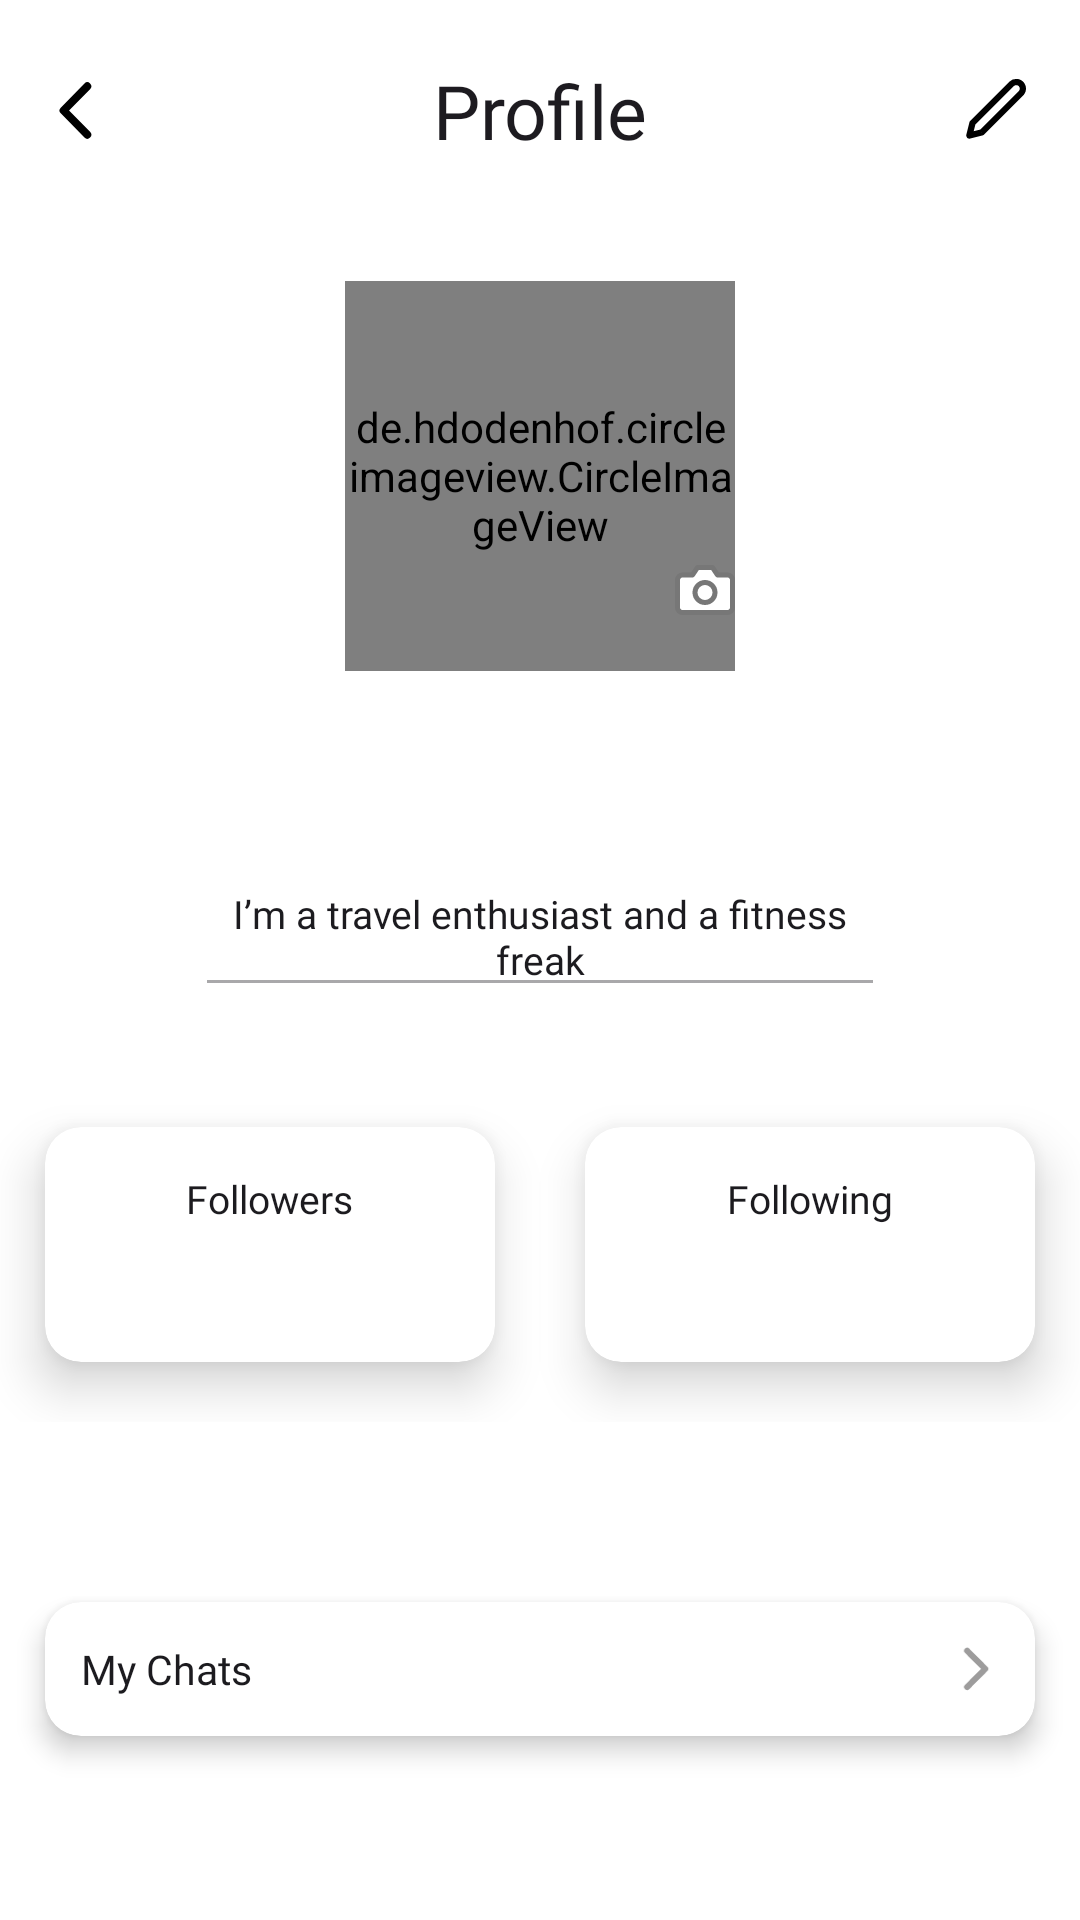

Layout XML and referenced resources for this Android screen:
<!-- AndroidManifest.xml: application theme Habit -->
<!-- res/layout/activity_profile.xml -->
<?xml version="1.0" encoding="utf-8"?>
<ScrollView xmlns:android="http://schemas.android.com/apk/res/android"
    xmlns:app="http://schemas.android.com/apk/res-auto"
    xmlns:tools="http://schemas.android.com/tools"
    android:layout_width="match_parent"
    android:layout_height="match_parent"
    android:orientation="vertical"
    android:paddingTop="20dp"
    android:fillViewport="true"
    android:overScrollMode="never"
    android:background="@color/white"
    tools:context=".ui.activity.ProfileActivity.ProfileActivity">

    >


    <androidx.constraintlayout.widget.ConstraintLayout
        android:layout_width="match_parent"
        android:paddingBottom="30dp"
        android:layout_height="match_parent">



        <androidx.constraintlayout.widget.Guideline
            android:id="@+id/start"
            android:layout_width="wrap_content"
            android:layout_height="wrap_content"
            android:orientation="vertical"
            app:layout_constraintGuide_begin="15dp" />

        <androidx.constraintlayout.widget.Guideline
            android:id="@+id/end"
            android:layout_width="wrap_content"
            android:layout_height="wrap_content"
            android:orientation="vertical"
            app:layout_constraintGuide_end="15dp" />


        <ImageView
            android:id="@+id/back"
            style="@style/Widget.Material3.Button.TextButton"
            android:layout_width="20dp"
            android:layout_height="20dp"
            android:padding="0dp"
            app:tint="@color/black"
            app:layout_constraintBottom_toBottomOf="@+id/header"
            app:layout_constraintStart_toStartOf="@id/start"
            app:layout_constraintTop_toTopOf="@+id/header"
            app:shapeAppearance="@style/Habit"
            app:srcCompat="@drawable/arrow_icon" />

        <TextView
            android:id="@+id/header"
            android:layout_width="wrap_content"
            android:layout_height="wrap_content"
            android:fontFamily="@font/bold"
            android:text="Profile"
            android:textSize="25sp"
            android:theme="@style/MaterialAlertDialog.Material3.Title.Text"
            app:layout_constraintEnd_toEndOf="parent"
            app:layout_constraintStart_toStartOf="parent"
            app:layout_constraintTop_toTopOf="parent" />

        <ImageView
            android:id="@+id/edit"
            android:layout_width="25dp"
            android:layout_height="25dp"
            android:src="@drawable/edit_icon"
            app:tint="@color/black"
            app:layout_constraintEnd_toEndOf="@id/end"
            app:layout_constraintTop_toTopOf="@id/header"
            app:layout_constraintBottom_toBottomOf="@id/header"/>


        <de.hdodenhof.circleimageview.CircleImageView
            android:id="@+id/user_profile_image"
            android:layout_width="130dp"
            android:layout_height="130dp"
            android:layout_marginTop="40dp"
            tools:src="@drawable/dummy_user_image"
            app:layout_constraintEnd_toStartOf="@+id/end"
            app:layout_constraintStart_toStartOf="@id/start"
            app:layout_constraintTop_toBottomOf="@+id/header" />

        <ImageView
            android:id="@+id/camera_icon"
            android:layout_width="20dp"
            android:layout_height="20dp"
            android:layout_marginBottom="17dp"
            android:src="@drawable/camera_icon"
            app:layout_constraintBottom_toBottomOf="@+id/user_profile_image"
            app:layout_constraintEnd_toEndOf="@+id/user_profile_image" />

        <TextView
            android:id="@+id/user_name"
            android:layout_width="wrap_content"
            android:layout_height="wrap_content"
            android:fontFamily="@font/semi_bold"
            android:textColor="@color/text_color"
            android:textSize="20sp"
            android:layout_marginTop="15dp"
            app:layout_constraintEnd_toEndOf="@+id/user_profile_image"
            app:layout_constraintStart_toStartOf="@+id/user_profile_image"
            app:layout_constraintTop_toBottomOf="@+id/user_profile_image"
            tools:text="Diya Aurora" />

        <EditText
            android:id="@+id/user_bio"
            android:layout_width="0dp"
            android:layout_height="wrap_content"
            android:layout_marginTop="20dp"
            android:textAlignment="center"
            android:layout_marginHorizontal="50dp"
            android:textSize="13sp"
            android:enabled="false"
            android:textColor="@color/text_color"
            android:fontFamily="@font/regular"
            android:text="I’m a travel enthusiast and a fitness freak"
            app:layout_constraintEnd_toStartOf="@+id/end"
            app:layout_constraintStart_toStartOf="@+id/start"
            app:layout_constraintTop_toBottomOf="@+id/user_name" />

        <LinearLayout
            android:id="@+id/linearLayout"
            android:layout_width="0dp"
            android:layout_height="wrap_content"
            android:layout_marginTop="30dp"
            app:layout_constraintEnd_toEndOf="parent"
            app:layout_constraintStart_toStartOf="parent"
            app:layout_constraintTop_toBottomOf="@+id/user_bio">


            <com.google.android.material.card.MaterialCardView
                android:id="@+id/follower_card"
                android:layout_width="wrap_content"
                android:layout_height="wrap_content"
                android:layout_marginStart="15dp"
                android:layout_marginTop="10dp"
                android:layout_marginEnd="15dp"
                android:layout_marginBottom="20dp"
                android:layout_weight="1"
                app:cardBackgroundColor="@color/card_color"
                app:cardElevation="10dp"
                app:strokeWidth="0dp">

                <LinearLayout
                    android:id="@+id/follower_cont"
                    android:layout_width="match_parent"
                    android:layout_height="wrap_content"
                    android:gravity="center"
                    android:orientation="vertical"
                    android:paddingVertical="15dp">

                    <TextView
                        android:layout_width="wrap_content"
                        android:layout_height="wrap_content"
                        android:fontFamily="@font/semi_bold"
                        android:text="Followers"
                        android:textColor="@color/text_color"
                        android:textSize="13sp" />

                    <TextView
                        android:id="@+id/followers_cnt"
                        android:layout_width="wrap_content"
                        android:layout_height="wrap_content"
                        android:layout_marginTop="5dp"
                        android:fontFamily="@font/semi_bold"
                        android:textColor="@color/text_color"
                        android:textSize="19sp"
                        tools:text="0" />

                </LinearLayout>

            </com.google.android.material.card.MaterialCardView>

            <com.google.android.material.card.MaterialCardView
                android:id="@+id/following_card"
                android:layout_width="wrap_content"
                android:layout_height="wrap_content"
                android:layout_marginStart="15dp"
                android:layout_marginTop="10dp"
                android:layout_marginEnd="15dp"
                android:layout_marginBottom="20dp"
                android:layout_weight="1"
                app:cardBackgroundColor="@color/card_color"
                app:cardElevation="10dp"
                app:strokeWidth="0dp">

                <LinearLayout
                    android:id="@+id/following_cont"
                    android:layout_width="match_parent"
                    android:layout_height="wrap_content"
                    android:gravity="center"
                    android:orientation="vertical"
                    android:paddingVertical="15dp">

                    <TextView
                        android:layout_width="wrap_content"
                        android:layout_height="wrap_content"
                        android:fontFamily="@font/semi_bold"
                        android:text="Following"
                        android:textColor="@color/text_color"
                        android:textSize="13sp" />

                    <TextView
                        android:id="@+id/following_cnt"
                        android:layout_width="wrap_content"
                        android:layout_height="wrap_content"
                        android:layout_marginTop="5dp"
                        android:fontFamily="@font/semi_bold"
                        android:textColor="@color/text_color"
                        android:textSize="19sp"
                        tools:text="0" />

                </LinearLayout>

            </com.google.android.material.card.MaterialCardView>

        </LinearLayout>

        <com.google.android.material.button.MaterialButton
            android:id="@+id/update_profile"
            android:layout_width="0dp"
            android:layout_height="wrap_content"
            android:layout_marginTop="100dp"
            android:backgroundTint="@color/orange"
            android:text="Update Profile"
            android:visibility="gone"
            android:textSize="14sp"
            app:layout_constraintBottom_toBottomOf="parent"
            app:layout_constraintEnd_toEndOf="@id/end"
            app:layout_constraintStart_toStartOf="@id/start" />


        <ProgressBar
            android:id="@+id/progress"
            android:layout_width="wrap_content"
            android:layout_height="wrap_content"
            android:indeterminate="true"
            android:visibility="gone"
            android:indeterminateTint="@color/orange"
            app:layout_constraintStart_toStartOf="parent"
            app:layout_constraintEnd_toEndOf="parent"
            app:layout_constraintTop_toTopOf="parent"
            app:layout_constraintBottom_toBottomOf="parent"/>


        <com.google.android.material.card.MaterialCardView
            android:id="@+id/chats"
            android:layout_width="0dp"
            app:layout_constraintStart_toStartOf="@id/start"
            app:layout_constraintEnd_toEndOf="@id/end"
            android:layout_height="wrap_content"
            app:cardBackgroundColor="@color/card_color"
            app:strokeWidth="0dp"
            android:layout_marginTop="60dp"
            app:cardElevation="5dp"
            app:layout_constraintTop_toBottomOf="@+id/linearLayout">

            <LinearLayout
                android:layout_width="match_parent"
                android:layout_height="wrap_content"
                android:gravity="center_vertical"
                android:layout_marginHorizontal="12dp"
                android:layout_marginVertical="13dp">

                <TextView
                    android:layout_width="wrap_content"
                    android:layout_height="wrap_content"
                    android:fontFamily="@font/semi_bold"
                    android:text="My Chats"
                    android:textSize="13.5sp"
                    android:textColor="@color/text_color"/>
                <View
                    android:layout_width="0dp"
                    android:layout_height="1dp"
                    android:layout_weight="1"/>

                <ImageView
                    android:layout_width="15dp"
                    android:layout_height="15dp"
                    android:src="@drawable/arrow_icon"
                    android:rotation="180"
                    app:tint="@color/light_grey"/>

            </LinearLayout>

        </com.google.android.material.card.MaterialCardView>


    </androidx.constraintlayout.widget.ConstraintLayout>

</ScrollView>
<!-- resources referenced by this layout -->
<resources>
  <color name="black">#FF000000</color>
  <color name="card_color">#FFFFFF</color>
  <color name="light_grey">#9D9C9C</color>
  <color name="orange">#DD5001</color>
  <color name="text_color">#1C1B1F</color>
  <color name="white">#FFFFFFFF</color>
  <!-- drawable arrow_icon (drawable) -->
  <vector xmlns:android="http://schemas.android.com/apk/res/android"
      android:width="11dp"
      android:height="18dp"
      android:viewportWidth="11"
      android:viewportHeight="18">
    <path
        android:pathData="M9.25,1.594L2,8.844L9.25,16.094"
        android:strokeLineJoin="round"
        android:strokeWidth="2.41667"
        android:fillColor="#00000000"
        android:strokeColor="#181818"
        android:strokeLineCap="round"/>
  </vector>
  <!-- drawable camera_icon (drawable) -->
  <vector xmlns:android="http://schemas.android.com/apk/res/android"
      android:width="24dp"
      android:height="24dp"
      android:viewportWidth="24"
      android:viewportHeight="24">
    <path
        android:pathData="M23,19C23,19.53 22.789,20.039 22.414,20.414C22.039,20.789 21.53,21 21,21H3C2.47,21 1.961,20.789 1.586,20.414C1.211,20.039 1,19.53 1,19V8C1,7.47 1.211,6.961 1.586,6.586C1.961,6.211 2.47,6 3,6H7L9,3H15L17,6H21C21.53,6 22.039,6.211 22.414,6.586C22.789,6.961 23,7.47 23,8V19Z"
        android:strokeLineJoin="round"
        android:strokeWidth="2"
        android:fillColor="#ffffff"
        android:strokeColor="#777777"
        android:strokeLineCap="round"/>
    <path
        android:pathData="M12,17C14.209,17 16,15.209 16,13C16,10.791 14.209,9 12,9C9.791,9 8,10.791 8,13C8,15.209 9.791,17 12,17Z"
        android:strokeLineJoin="round"
        android:strokeWidth="2"
        android:fillColor="#00000000"
        android:strokeColor="#777777"
        android:strokeLineCap="round"/>
  </vector>
  <!-- drawable dummy_user_image: png bitmap (drawable, 36915 bytes) -->
  <!-- drawable edit_icon (drawable) -->
  <vector xmlns:android="http://schemas.android.com/apk/res/android"
      android:width="24dp"
      android:height="24dp"
      android:viewportWidth="24"
      android:viewportHeight="24">
    <path
        android:pathData="M16.5,3.5C16.898,3.102 17.437,2.879 18,2.879C18.279,2.879 18.554,2.934 18.812,3.04C19.069,3.147 19.303,3.303 19.5,3.5C19.697,3.697 19.853,3.931 19.96,4.188C20.066,4.446 20.121,4.721 20.121,5C20.121,5.279 20.066,5.554 19.96,5.812C19.853,6.069 19.697,6.303 19.5,6.5L7,19L3,20L4,16L16.5,3.5Z"
        android:strokeLineJoin="round"
        android:strokeWidth="2"
        android:fillColor="#00000000"
        android:strokeColor="#000000"
        android:strokeLineCap="round"/>
  </vector>
  <style name="Habit" parent="Theme.Material3.DayNight.NoActionBar">
          
          
          <item name="android:statusBarColor">@android:color/transparent</item>
          <item name="floatingActionButtonPrimaryStyle">@style/CustomFab</item>
          
      </style>
  <style name="CustomFab" parent="Widget.Material3.FloatingActionButton.Primary">
          <item name="shapeAppearanceOverlay">@style/CustomFabStyle</item>
      </style>
  <style name="CustomFabStyle" parent="ShapeAppearance.Material3.SmallComponent">
          <item name="cornerSize">100%</item>
          <item name="cornerFamily">rounded</item>
      </style>
</resources>
